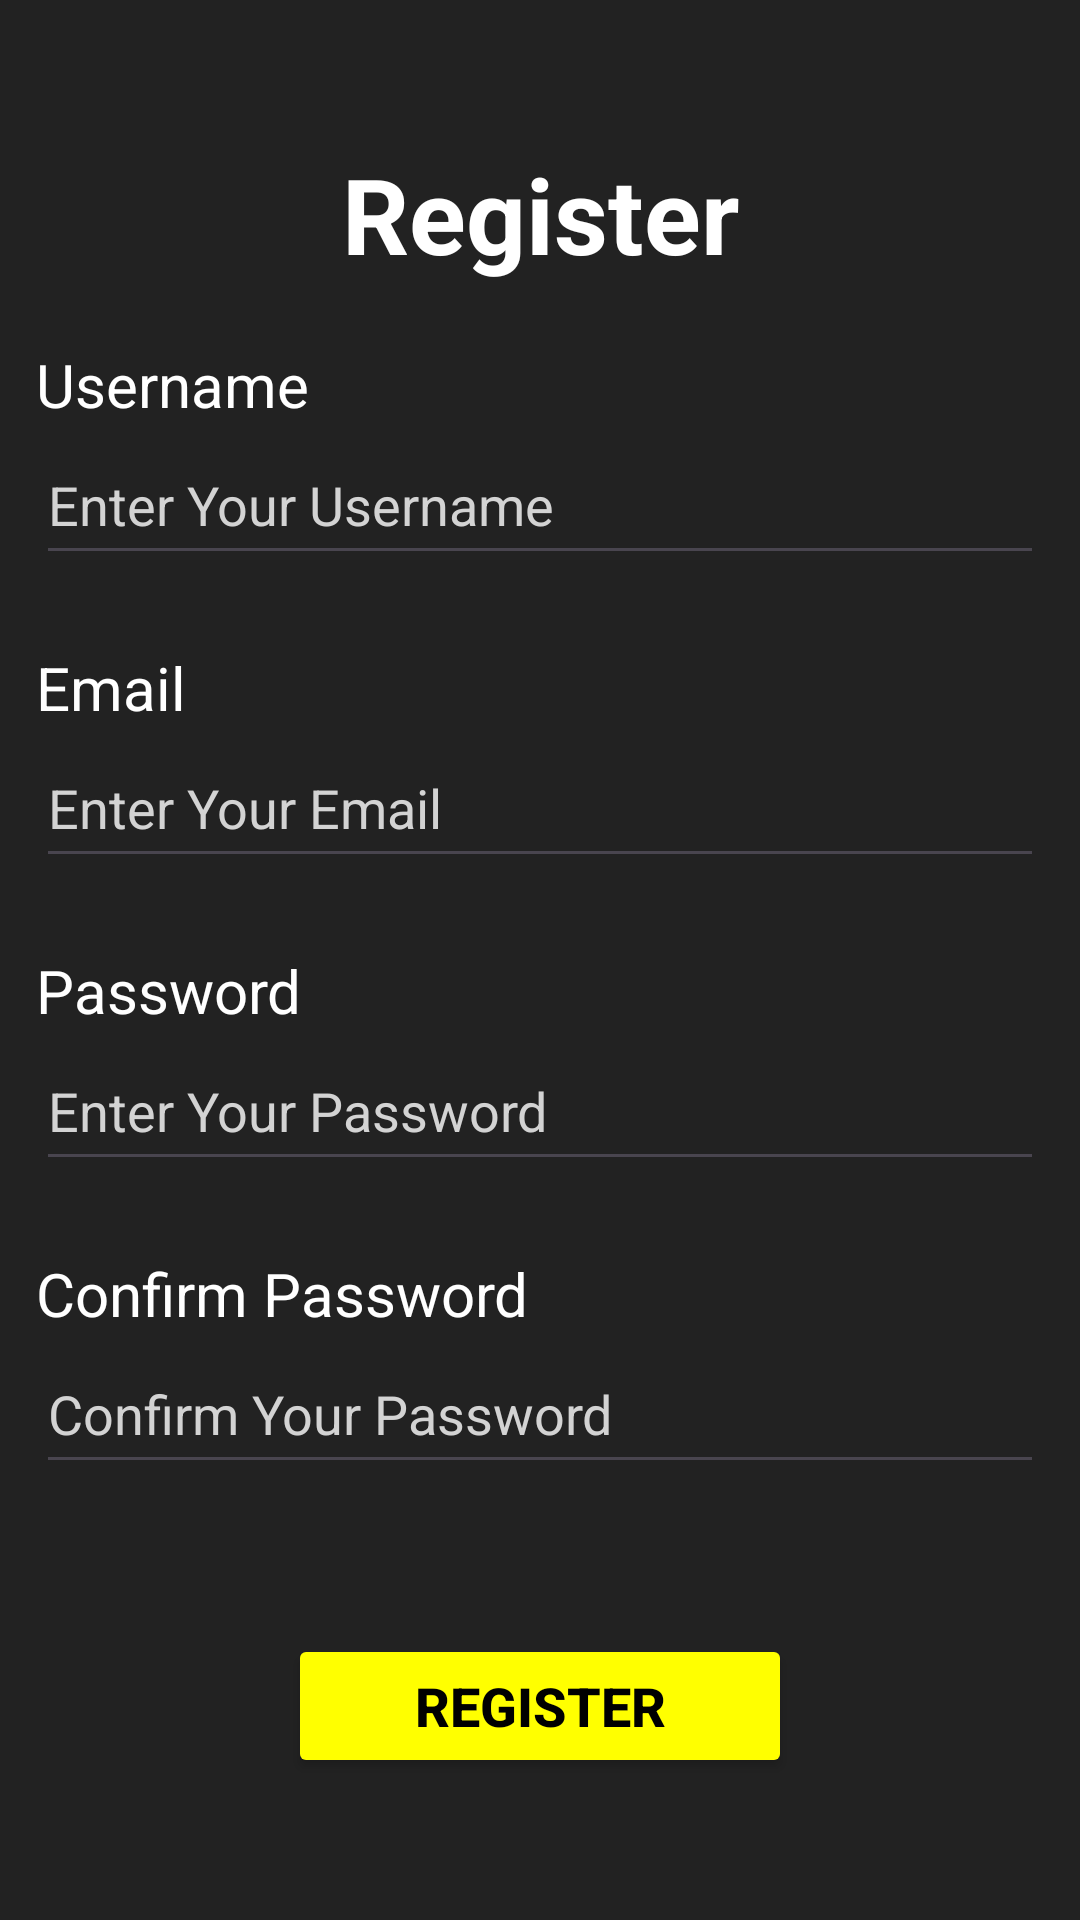

The Android layout XML behind this screen, and the referenced resources:
<!-- AndroidManifest.xml: application theme Theme.MasterGameOnlineShop -->
<!-- res/layout/activity_register_page.xml -->
<?xml version="1.0" encoding="utf-8"?>
<androidx.constraintlayout.widget.ConstraintLayout xmlns:android="http://schemas.android.com/apk/res/android"
    xmlns:app="http://schemas.android.com/apk/res-auto"
    xmlns:tools="http://schemas.android.com/tools"
    android:id="@+id/main"
    android:layout_width="match_parent"
    android:layout_height="match_parent"
    tools:context=".registerPage"
    android:background="@color/charcoalBlack">

    <TextView
        android:id="@+id/register_text_view"
        android:layout_width="wrap_content"
        android:layout_height="wrap_content"
        android:layout_marginTop="48dp"
        android:text="@string/register"
        android:textColor="@color/white"
        android:textSize="35sp"
        android:textStyle="bold"
        app:layout_constraintEnd_toEndOf="parent"
        app:layout_constraintStart_toStartOf="parent"
        app:layout_constraintTop_toTopOf="parent" />

    <TextView
        android:id="@+id/username_text"
        android:layout_width="match_parent"
        android:layout_height="wrap_content"
        android:layout_marginTop="20dp"
        android:text="@string/username"
        android:textColor="@color/white"
        android:textSize="20sp"
        android:layout_marginStart="12dp"
        app:layout_constraintEnd_toEndOf="parent"
        app:layout_constraintStart_toStartOf="parent"
        app:layout_constraintTop_toBottomOf="@id/register_text_view" />

    <EditText
        android:id="@+id/editTextTextUsername"
        android:layout_width="match_parent"
        android:layout_height="50dp"
        android:layout_marginEnd="12dp"
        android:textColor="@color/white"
        android:layout_marginStart="12dp"
        android:autofillHints="Email"
        android:hint="Enter Your Username"
        android:inputType="textPersonName"
        android:maxLines="1"
        android:maxWidth="488dp"
        android:textColorHint="@color/light_gray"
        app:layout_constraintStart_toStartOf="parent"
        app:layout_constraintTop_toBottomOf="@id/username_text"
        tools:ignore="HardcodedText" />

    <TextView
        android:id="@+id/email_text"
        android:layout_width="match_parent"
        android:layout_height="wrap_content"
        android:layout_marginTop="24dp"
        android:text="@string/email"
        android:textColor="@color/white"
        android:textSize="20sp"
        android:layout_marginStart="12dp"
        app:layout_constraintEnd_toEndOf="parent"
        app:layout_constraintTop_toBottomOf="@id/editTextTextUsername" />

    <EditText
        android:id="@+id/editTextTextEmailAddress"
        android:layout_width="match_parent"
        android:layout_marginEnd="12dp"
        android:layout_height="50dp"
        android:maxWidth="488dp"
        android:layout_marginStart="12dp"
        android:autofillHints="Email"
        android:hint="Enter Your Email"
        android:inputType="textEmailAddress"
        android:textColor="@color/white"
        android:maxLines="1"
        android:textColorHint="@color/light_gray"
        app:layout_constraintStart_toStartOf="parent"
        app:layout_constraintTop_toBottomOf="@id/email_text"
        tools:ignore="HardcodedText" />

    <TextView
        android:id="@+id/password_text"
        android:layout_width="match_parent"
        android:layout_height="wrap_content"
        android:layout_marginStart="12dp"
        android:layout_marginTop="24dp"
        android:text="@string/password"
        android:textColor="@color/white"
        android:textSize="20sp"
        app:layout_constraintEnd_toEndOf="parent"
        app:layout_constraintStart_toStartOf="parent"
        app:layout_constraintTop_toBottomOf="@id/editTextTextEmailAddress" />

    <EditText
        android:id="@+id/editTextTextPassword"
        android:layout_width="match_parent"
        android:layout_marginEnd="12dp"
        android:layout_height="50dp"
        android:layout_marginStart="12dp"
        android:autofillHints="Email"
        android:maxWidth="488dp"
        android:hint="Enter Your Password"
        android:inputType="textPassword"
        android:textColor="@color/white"
        android:maxLines="1"
        android:textColorHint="@color/light_gray"
        app:layout_constraintStart_toStartOf="parent"
        app:layout_constraintTop_toBottomOf="@id/password_text"
        tools:ignore="HardcodedText" />

    <TextView
        android:id="@+id/confirm_password_text"
        android:layout_width="match_parent"
        android:layout_height="wrap_content"
        android:layout_marginStart="12dp"
        android:layout_marginTop="24dp"
        android:text="@string/confirm_password"
        android:textColor="@color/white"
        android:textSize="20sp"
        app:layout_constraintEnd_toEndOf="parent"
        app:layout_constraintStart_toStartOf="parent"
        app:layout_constraintTop_toBottomOf="@id/editTextTextPassword" />

    <EditText
        android:id="@+id/editTextTextConfirmPassword"
        android:layout_width="match_parent"
        android:layout_marginEnd="12dp"
        android:layout_height="50dp"
        android:textColor="@color/white"
        android:layout_marginStart="12dp"
        android:maxWidth="488dp"
        android:autofillHints="Email"
        android:hint="Confirm Your Password"
        android:inputType="textPassword"
        android:maxLines="1"
        android:textColorHint="@color/light_gray"
        app:layout_constraintStart_toStartOf="parent"
        app:layout_constraintTop_toBottomOf="@id/confirm_password_text"
        tools:ignore="HardcodedText" />

    <TextView
        android:id="@+id/confirm_password_error"
        android:layout_width="match_parent"
        android:layout_height="wrap_content"
        android:text="@string/error"
        app:layout_constraintStart_toStartOf="parent"
        app:layout_constraintEnd_toEndOf="parent"
        android:layout_marginStart="12dp"
        android:textColor="@color/darker_red"
        android:textStyle="italic"
        android:visibility="gone"
        app:layout_constraintTop_toBottomOf="@id/editTextTextConfirmPassword"/>

    <Button
        android:id="@+id/register_button"
        android:layout_width="wrap_content"
        android:layout_height="wrap_content"
        android:layout_marginTop="50dp"
        android:backgroundTint="@color/yellow"
        android:contentDescription="Register buttons"
        android:ems="8"
        android:text="@string/register"
        android:textColor="@color/black"
        android:textSize="18sp"
        android:textStyle="bold"
        app:layout_constraintEnd_toEndOf="parent"
        app:layout_constraintStart_toStartOf="parent"
        app:layout_constraintTop_toBottomOf="@id/editTextTextConfirmPassword"
        tools:ignore="hardCodedText" />

</androidx.constraintlayout.widget.ConstraintLayout>
<!-- resources referenced by this layout -->
<resources>
  <color name="black">#FF000000</color>
  <color name="charcoalBlack">#222222</color>
  <color name="darker_red">#8B0000</color>
  <color name="light_gray">#D3D3D3</color>
  <color name="white">#FFFFFFFF</color>
  <color name="yellow">#FFFF00</color>
  <string name="confirm_password">Confirm Password</string>
  <string name="email">Email</string>
  <string name="error">Confirm Password is not the same as Password</string>
  <string name="password">Password</string>
  <string name="register">Register</string>
  <string name="username">Username</string>
  <style name="Theme.MasterGameOnlineShop" parent="Base.Theme.MasterGameOnlineShop" />
  <style name="Base.Theme.MasterGameOnlineShop" parent="Theme.Material3.DayNight.NoActionBar">
          
          
          <item name="android:statusBarColor">#FFFFFF</item>
          <item name="android:editTextColor">@android:color/white</item>
          <item name="android:textColorHint">@android:color/white</item>
      </style>
</resources>
